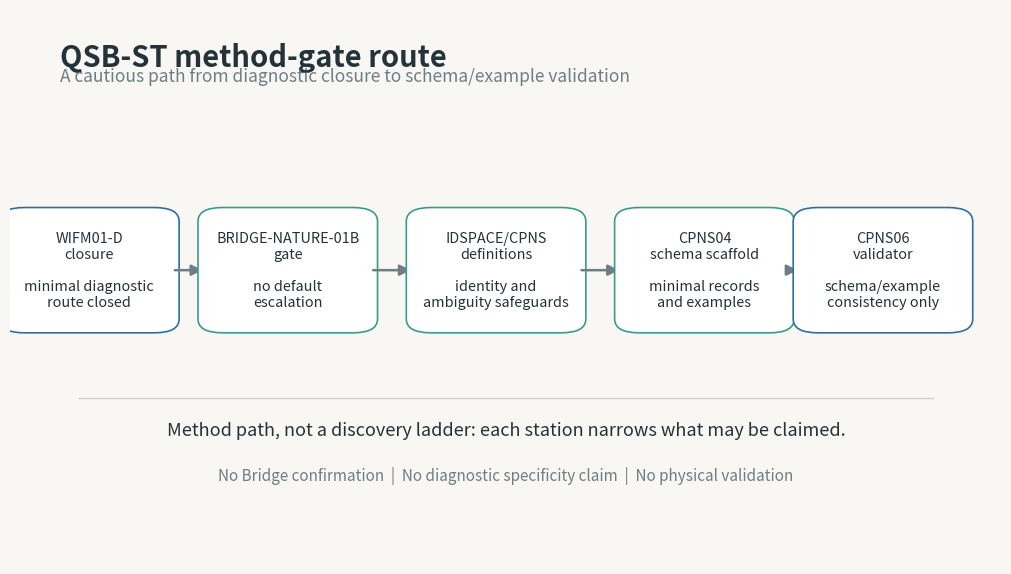
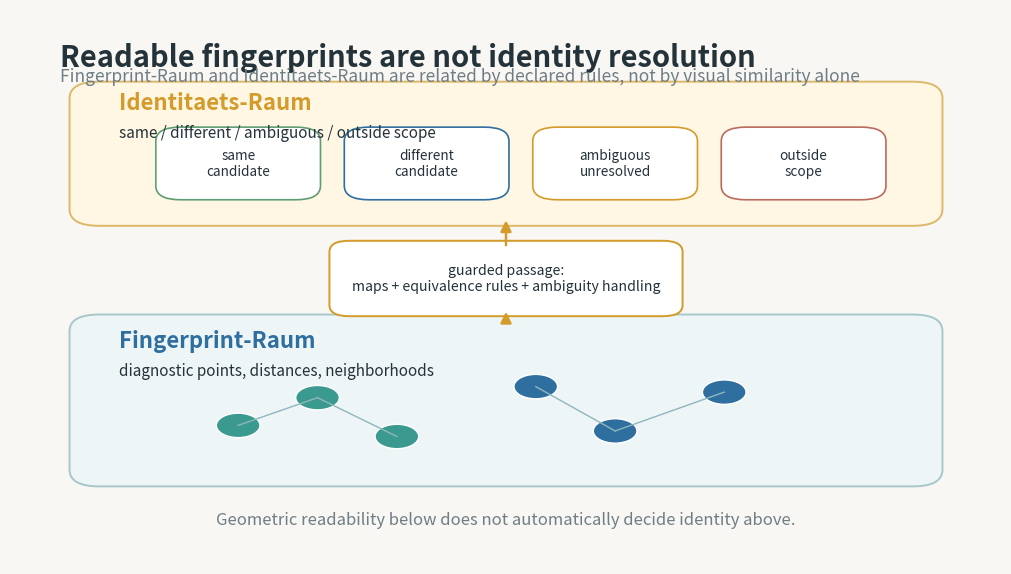
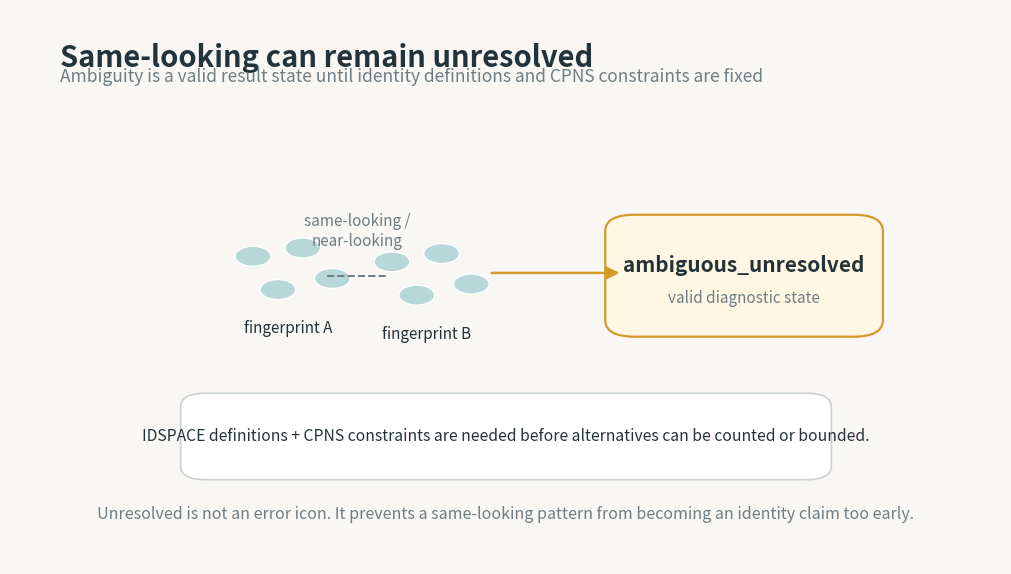

Recreate these plots in Python, in order. (Note: this script raises an exception after producing the figures.)
#!/usr/bin/env python3
"""Generate draft explanatory figures for QSB-ST PUBLIC01.

The figures are publication-facing draft diagrams only. They do not compute
scientific results and do not quantify real degeneracy.
"""

from __future__ import annotations

import json
from pathlib import Path

import matplotlib

matplotlib.use("Agg")

import matplotlib.pyplot as plt
from matplotlib.patches import FancyArrowPatch, FancyBboxPatch, Circle, Rectangle


FIGURE_DIR = Path("figures")
SUMMARY_PATH = Path("runs/QSB-ST-IDSPACE-CPNS06/minimal_schema_validation_open/summary.json")

BG = "#f8f7f3"
INK = "#24323a"
MUTED = "#6f7d84"
BLUE = "#2f6f9f"
TEAL = "#3b9a8f"
GOLD = "#d49a2a"
GREEN = "#5f9d73"
RED_SOFT = "#b96b5d"
LAYER = "#ffffff"
LINE = "#c9d1d3"


def setup_canvas(width: float = 12.8, height: float = 7.2):
    fig, ax = plt.subplots(figsize=(width, height), dpi=150)
    fig.patch.set_facecolor(BG)
    ax.set_facecolor(BG)
    ax.set_xlim(0, 1)
    ax.set_ylim(0, 1)
    ax.axis("off")
    return fig, ax


def add_box(ax, xy, width, height, text, *, face=LAYER, edge=LINE, color=INK, fontsize=12):
    box = FancyBboxPatch(
        xy,
        width,
        height,
        boxstyle="round,pad=0.018,rounding_size=0.025",
        linewidth=1.2,
        edgecolor=edge,
        facecolor=face,
    )
    ax.add_patch(box)
    ax.text(
        xy[0] + width / 2,
        xy[1] + height / 2,
        text,
        ha="center",
        va="center",
        color=color,
        fontsize=fontsize,
        linespacing=1.18,
    )
    return box


def add_arrow(ax, start, end, *, color=MUTED, lw=1.8, mutation_scale=16):
    arrow = FancyArrowPatch(
        start,
        end,
        arrowstyle="-|>",
        mutation_scale=mutation_scale,
        linewidth=lw,
        color=color,
        shrinkA=4,
        shrinkB=4,
    )
    ax.add_patch(arrow)
    return arrow


def add_header(ax, title, subtitle):
    ax.text(0.05, 0.94, title, ha="left", va="top", fontsize=21, color=INK, weight="bold")
    ax.text(0.05, 0.895, subtitle, ha="left", va="top", fontsize=12.5, color=MUTED)


def save(fig, path: Path):
    path.parent.mkdir(parents=True, exist_ok=True)
    fig.savefig(path, facecolor=fig.get_facecolor(), bbox_inches="tight", pad_inches=0.25)
    plt.close(fig)


def figure_01():
    fig, ax = setup_canvas()
    add_header(
        ax,
        "QSB-ST method-gate route",
        "A cautious path from diagnostic closure to schema/example validation",
    )

    nodes = [
        ("WIFM01-D\nclosure", "minimal diagnostic\nroute closed"),
        ("BRIDGE-NATURE-01B\ngate", "no default\nescalation"),
        ("IDSPACE/CPNS\ndefinitions", "identity and\nambiguity safeguards"),
        ("CPNS04\nschema scaffold", "minimal records\nand examples"),
        ("CPNS06\nvalidator", "schema/example\nconsistency only"),
    ]
    xs = [0.08, 0.28, 0.49, 0.70, 0.88]
    y = 0.53
    w = 0.145
    h = 0.19
    for idx, ((title, sub), x) in enumerate(zip(nodes, xs)):
        edge = BLUE if idx in (0, 4) else TEAL
        add_box(ax, (x - w / 2, y - h / 2), w, h, f"{title}\n\n{sub}", edge=edge, fontsize=10.4)
        if idx < len(xs) - 1:
            add_arrow(ax, (x + w / 2 + 0.008, y), (xs[idx + 1] - w / 2 - 0.008, y), color=MUTED)

    ax.plot([0.07, 0.93], [0.30, 0.30], color=LINE, lw=1)
    ax.text(
        0.5,
        0.24,
        "Method path, not a discovery ladder: each station narrows what may be claimed.",
        ha="center",
        va="center",
        color=INK,
        fontsize=13,
    )
    ax.text(
        0.5,
        0.16,
        "No Bridge confirmation  |  No diagnostic specificity claim  |  No physical validation",
        ha="center",
        va="center",
        color=MUTED,
        fontsize=11,
    )
    save(fig, FIGURE_DIR / "public01_figure01_red_thread_flow.png")


def figure_02():
    fig, ax = setup_canvas()
    add_header(
        ax,
        "Readable fingerprints are not identity resolution",
        "Fingerprint-Raum and Identitaets-Raum are related by declared rules, not by visual similarity alone",
    )

    lower = FancyBboxPatch(
        (0.08, 0.16),
        0.84,
        0.27,
        boxstyle="round,pad=0.02,rounding_size=0.03",
        facecolor="#edf5f6",
        edgecolor="#a7c7ca",
        linewidth=1.4,
    )
    upper = FancyBboxPatch(
        (0.08, 0.63),
        0.84,
        0.22,
        boxstyle="round,pad=0.02,rounding_size=0.03",
        facecolor="#fff7e4",
        edgecolor="#ddb868",
        linewidth=1.4,
    )
    ax.add_patch(lower)
    ax.add_patch(upper)
    ax.text(0.11, 0.39, "Fingerprint-Raum", color=BLUE, fontsize=16, weight="bold")
    ax.text(0.11, 0.82, "Identitaets-Raum", color=GOLD, fontsize=16, weight="bold")
    ax.text(0.11, 0.34, "diagnostic points, distances, neighborhoods", color=INK, fontsize=11)
    ax.text(0.11, 0.77, "same / different / ambiguous / outside scope", color=INK, fontsize=11)

    pts = [(0.23, 0.25), (0.31, 0.30), (0.39, 0.23), (0.53, 0.32), (0.61, 0.24), (0.72, 0.31)]
    for i, (x, y) in enumerate(pts):
        ax.add_patch(Circle((x, y), 0.022, facecolor=TEAL if i < 3 else BLUE, edgecolor="white", linewidth=1))
    for a, b in [(0, 1), (1, 2), (3, 4), (4, 5)]:
        ax.plot([pts[a][0], pts[b][0]], [pts[a][1], pts[b][1]], color="#8eb7bd", lw=1)

    states = [
        (0.23, "same\ncandidate", GREEN),
        (0.42, "different\ncandidate", BLUE),
        (0.61, "ambiguous\nunresolved", GOLD),
        (0.80, "outside\nscope", RED_SOFT),
    ]
    for x, label, col in states:
        add_box(ax, (x - 0.065, 0.675), 0.13, 0.095, label, edge=col, fontsize=9.8)

    passage = FancyBboxPatch(
        (0.34, 0.465),
        0.32,
        0.10,
        boxstyle="round,pad=0.018,rounding_size=0.02",
        facecolor="#ffffff",
        edgecolor=GOLD,
        linewidth=1.4,
    )
    ax.add_patch(passage)
    ax.text(
        0.50,
        0.515,
        "guarded passage:\nmaps + equivalence rules + ambiguity handling",
        ha="center",
        va="center",
        fontsize=10.2,
        color=INK,
    )
    add_arrow(ax, (0.50, 0.43), (0.50, 0.465), color=GOLD)
    add_arrow(ax, (0.50, 0.565), (0.50, 0.63), color=GOLD)

    ax.text(
        0.50,
        0.08,
        "Geometric readability below does not automatically decide identity above.",
        ha="center",
        va="center",
        color=MUTED,
        fontsize=12,
    )
    save(fig, FIGURE_DIR / "public01_figure02_fingerprint_vs_identity_space.png")


def figure_03():
    fig, ax = setup_canvas()
    add_header(
        ax,
        "Same-looking can remain unresolved",
        "Ambiguity is a valid result state until identity definitions and CPNS constraints are fixed",
    )

    # Two near-looking fingerprint clusters.
    left_center = (0.28, 0.53)
    right_center = (0.42, 0.52)
    for center, name in [(left_center, "fingerprint A"), (right_center, "fingerprint B")]:
        x0, y0 = center
        for dx, dy in [(-0.035, 0.025), (0.015, 0.04), (0.045, -0.015), (-0.01, -0.035)]:
            ax.add_patch(Circle((x0 + dx, y0 + dy), 0.018, facecolor="#b7d7d8", edgecolor="white", linewidth=1))
        ax.text(x0, y0 - 0.105, name, ha="center", va="center", fontsize=11, color=INK)

    ax.plot([0.32, 0.38], [0.52, 0.52], color=MUTED, lw=1.4, linestyle="--")
    ax.text(0.35, 0.60, "same-looking /\nnear-looking", ha="center", va="center", fontsize=11, color=MUTED)

    decision = FancyBboxPatch(
        (0.62, 0.43),
        0.24,
        0.18,
        boxstyle="round,pad=0.02,rounding_size=0.03",
        facecolor="#fff7e4",
        edgecolor=GOLD,
        linewidth=1.6,
    )
    ax.add_patch(decision)
    ax.text(0.74, 0.54, "ambiguous_unresolved", ha="center", va="center", fontsize=15, color=INK, weight="bold")
    ax.text(0.74, 0.48, "valid diagnostic state", ha="center", va="center", fontsize=11, color=MUTED)
    add_arrow(ax, (0.48, 0.525), (0.62, 0.525), color=GOLD, mutation_scale=18)

    add_box(
        ax,
        (0.19, 0.17),
        0.62,
        0.12,
        "IDSPACE definitions + CPNS constraints are needed before alternatives can be counted or bounded.",
        edge=LINE,
        fontsize=11.3,
    )
    ax.text(
        0.50,
        0.09,
        "Unresolved is not an error icon. It prevents a same-looking pattern from becoming an identity claim too early.",
        ha="center",
        va="center",
        fontsize=11.5,
        color=MUTED,
    )
    save(fig, FIGURE_DIR / "public01_figure03_unresolved_ambiguity.png")


def figure_04():
    summary = json.loads(SUMMARY_PATH.read_text(encoding="utf-8"))

    fig, ax = setup_canvas()
    add_header(
        ax,
        "CPNS06 validation card",
        "Schema/example consistency only; no physical result and no real degeneracy measurement",
    )

    card = FancyBboxPatch(
        (0.22, 0.15),
        0.56,
        0.68,
        boxstyle="round,pad=0.026,rounding_size=0.035",
        facecolor="#ffffff",
        edgecolor="#b8c4c8",
        linewidth=1.5,
    )
    ax.add_patch(card)
    ax.text(0.50, 0.77, "CPNS06 validator", ha="center", va="center", fontsize=18, color=INK, weight="bold")
    ax.text(0.50, 0.72, "schema/example consistency only", ha="center", va="center", fontsize=12, color=MUTED)

    rows = [
        ("passed", str(summary.get("passed")).lower(), GREEN),
        ("failed_checks", "[]", GREEN),
        ("warning", "placeholder degeneracy only", GOLD),
        ("boundary flags", "false", BLUE),
        ("ambiguous_unresolved", "accepted", TEAL),
        ("invalid_outside_scope", "non-success", RED_SOFT),
    ]
    y = 0.62
    for label, value, col in rows:
        ax.add_patch(Rectangle((0.28, y - 0.027), 0.035, 0.035, facecolor=col, edgecolor="none"))
        ax.text(0.34, y - 0.01, label, ha="left", va="center", fontsize=12, color=INK)
        ax.text(0.70, y - 0.01, value, ha="right", va="center", fontsize=12, color=INK, weight="bold")
        ax.plot([0.28, 0.72], [y - 0.052, y - 0.052], color="#edf0f0", lw=1)
        y -= 0.085

    flags = [
        "bridge_confirmation=false",
        "diagnostic_specificity_claim=false",
        "physical_validation=false",
        "wifm01e_opened=false",
        "wifm02_opened=false",
        "bridge_nature_02_opened=false",
    ]
    ax.text(0.50, 0.245, "Boundary flags remain false", ha="center", va="center", fontsize=12.5, color=INK)
    ax.text(0.50, 0.185, "  |  ".join(flags[:3]), ha="center", va="center", fontsize=8.8, color=MUTED)
    ax.text(0.50, 0.145, "  |  ".join(flags[3:]), ha="center", va="center", fontsize=8.8, color=MUTED)

    save(fig, FIGURE_DIR / "public01_figure04_cpns06_validation_card.png")


def main() -> None:
    figure_01()
    figure_02()
    figure_03()
    figure_04()
    print("draft figures generated")


if __name__ == "__main__":
    main()
